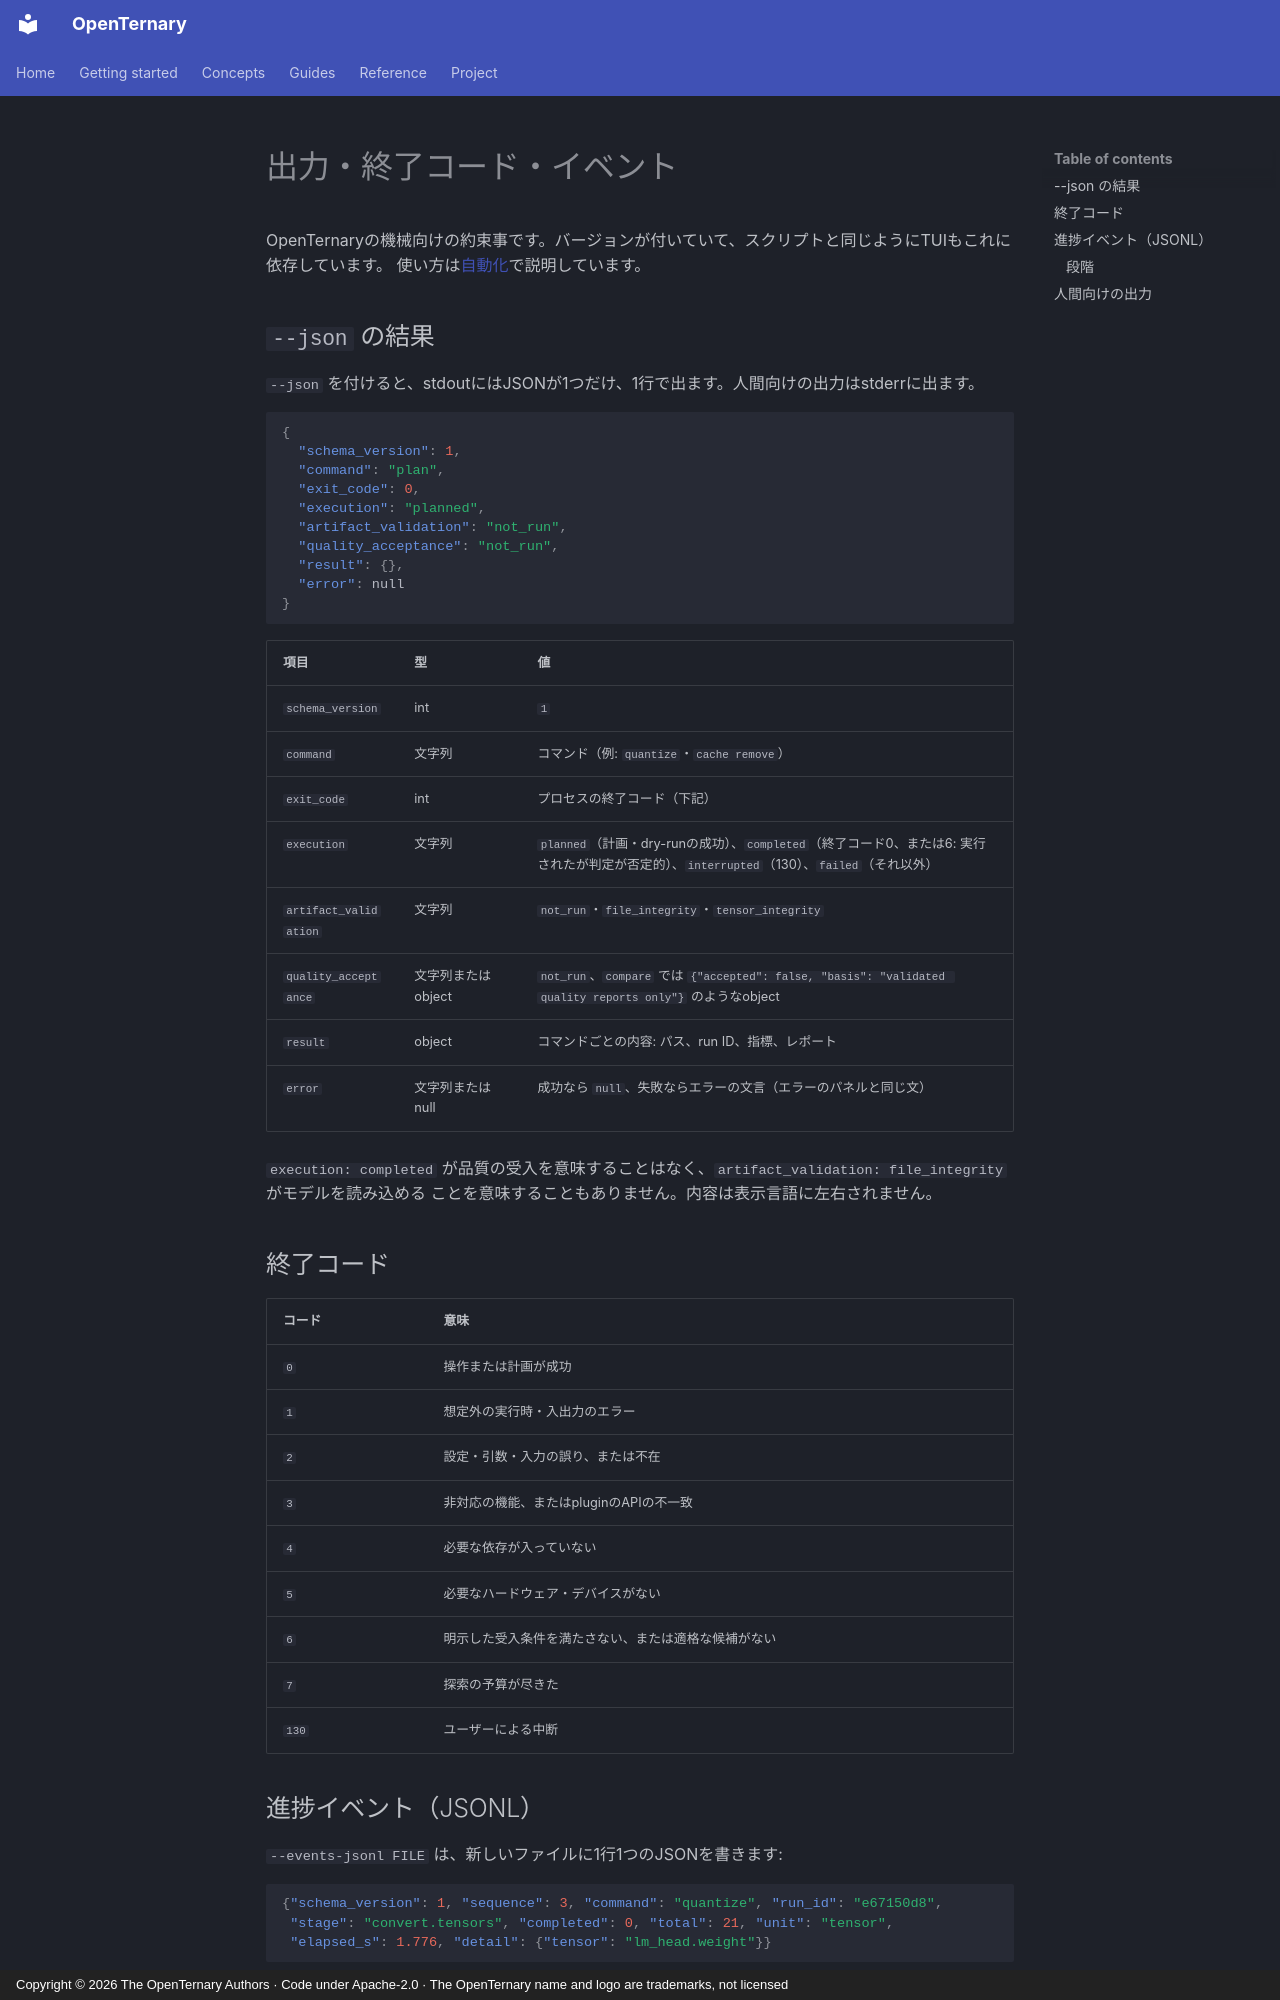

repository: ELRdn/OpenTernary · page: ja/reference/output/index.html · generator: mkdocs · copyright: Copyright © 2026 The OpenTernary Authors · Code under Apache-2.0 · The OpenTernary name and logo are trademarks, not licensed

---
description: "--jsonの結果、終了コード、進捗イベント（JSONL）とすべての段階、人間向けの出力の決まり。"
---

# 出力・終了コード・イベント

OpenTernaryの機械向けの約束事です。バージョンが付いていて、スクリプトと同じようにTUIもこれに依存しています。
使い方は[自動化](../guides/automation.md)で説明しています。

## `--json` の結果 {#the-json-envelope}

`--json` を付けると、stdoutにはJSONが1つだけ、1行で出ます。人間向けの出力はstderrに出ます。

```json
{
  "schema_version": 1,
  "command": "plan",
  "exit_code": 0,
  "execution": "planned",
  "artifact_validation": "not_run",
  "quality_acceptance": "not_run",
  "result": {},
  "error": null
}
```

| 項目 | 型 | 値 |
|---|---|---|
| `schema_version` | int | `1` |
| `command` | 文字列 | コマンド（例: `quantize`・`cache remove`） |
| `exit_code` | int | プロセスの終了コード（下記） |
| `execution` | 文字列 | `planned`（計画・dry-runの成功）、`completed`（終了コード0、または6: 実行されたが判定が否定的）、`interrupted`（130）、`failed`（それ以外） |
| `artifact_validation` | 文字列 | `not_run`・`file_integrity`・`tensor_integrity` |
| `quality_acceptance` | 文字列またはobject | `not_run`、`compare` では `{"accepted": false, "basis": "validated quality reports only"}` のようなobject |
| `result` | object | コマンドごとの内容: パス、run ID、指標、レポート |
| `error` | 文字列またはnull | 成功なら `null`、失敗ならエラーの文言（エラーのパネルと同じ文） |

`execution: completed` が品質の受入を意味することはなく、`artifact_validation: file_integrity` がモデルを読み込める
ことを意味することもありません。内容は表示言語に左右されません。

## 終了コード {#exit-codes}

| コード | 意味 |
|---|---|
| `0` | 操作または計画が成功 |
| `1` | 想定外の実行時・入出力のエラー |
| `2` | 設定・引数・入力の誤り、または不在 |
| `3` | 非対応の機能、またはpluginのAPIの不一致 |
| `4` | 必要な依存が入っていない |
| `5` | 必要なハードウェア・デバイスがない |
| `6` | 明示した受入条件を満たさない、または適格な候補がない |
| `7` | 探索の予算が尽きた |
| `130` | ユーザーによる中断 |
